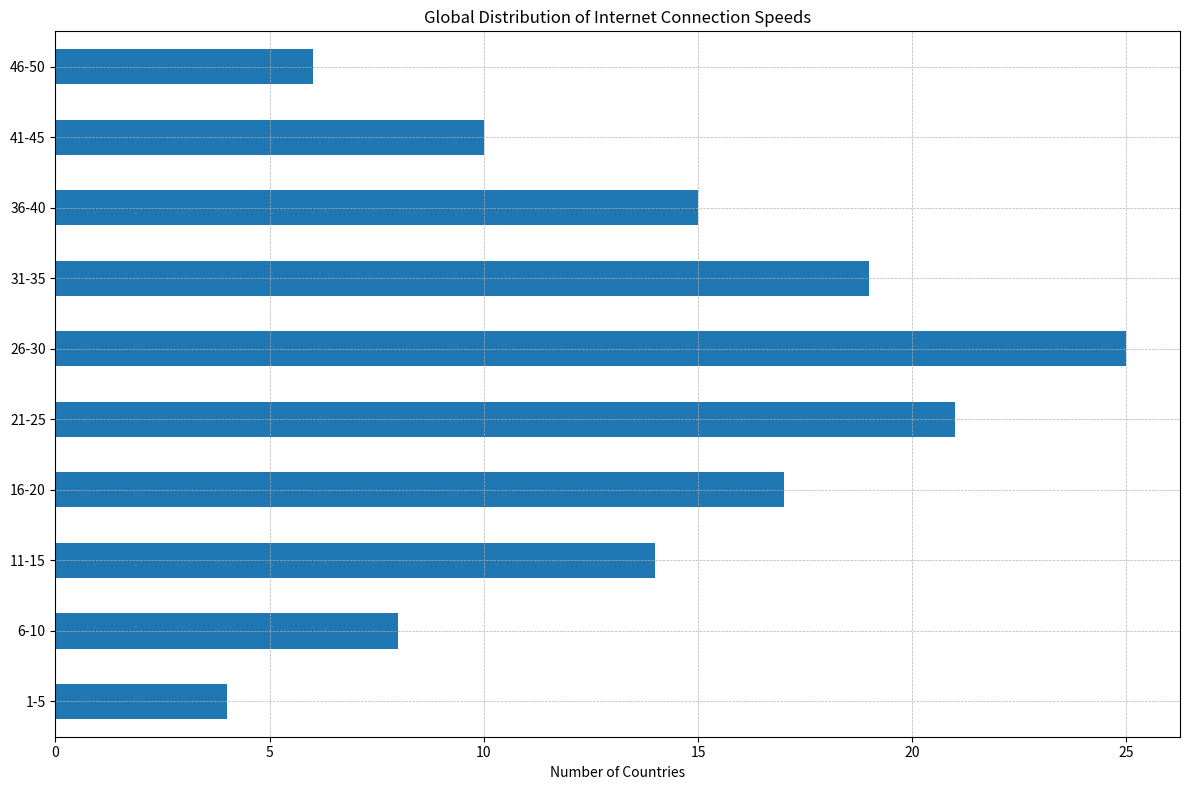

Here is the Python script that generated this plot: (Note: this script raises an exception after producing the figure.)
import pandas as pd
import matplotlib.pyplot as plt

# The given data
data_labels = ['Global Internet Speed (Mbps)', 'Number of Countries']
line_labels = ['1-5', '6-10', '11-15', '16-20', '21-25', '26-30', '31-35', '36-40', '41-45', '46-50']
data = [
    [4],
    [8],
    [14],
    [17],
    [21],
    [25],
    [19],
    [15],
    [10],
    [6]
]

# Create a DataFrame using the data and labels
df = pd.DataFrame(data, index=line_labels, columns=data_labels[1:])

# Create a figure with a larger size
fig = plt.figure(figsize=(12, 8))
ax = fig.add_subplot(111)

# Plotting the data
df.plot(kind='barh', ax=ax, legend=False)

# Adding grid, labels, and title
ax.grid(True, which='both', linestyle='--', linewidth=0.5)
ax.set_xlabel(data_labels[1])
ax.set_title('Global Distribution of Internet Connection Speeds')

# Set rotation or wrap if necessary for long text
ax.set_yticklabels(line_labels, rotation=0, wrap=True)

# Resize the image before saving using tight_layout
plt.tight_layout()

# Save the image
save_path = '/cpfs01/user/liuqi/workspace/plotchart/data-300/histogram/png/16.png'
plt.savefig(save_path, dpi=300)

# Clear the current image state
plt.clf()
